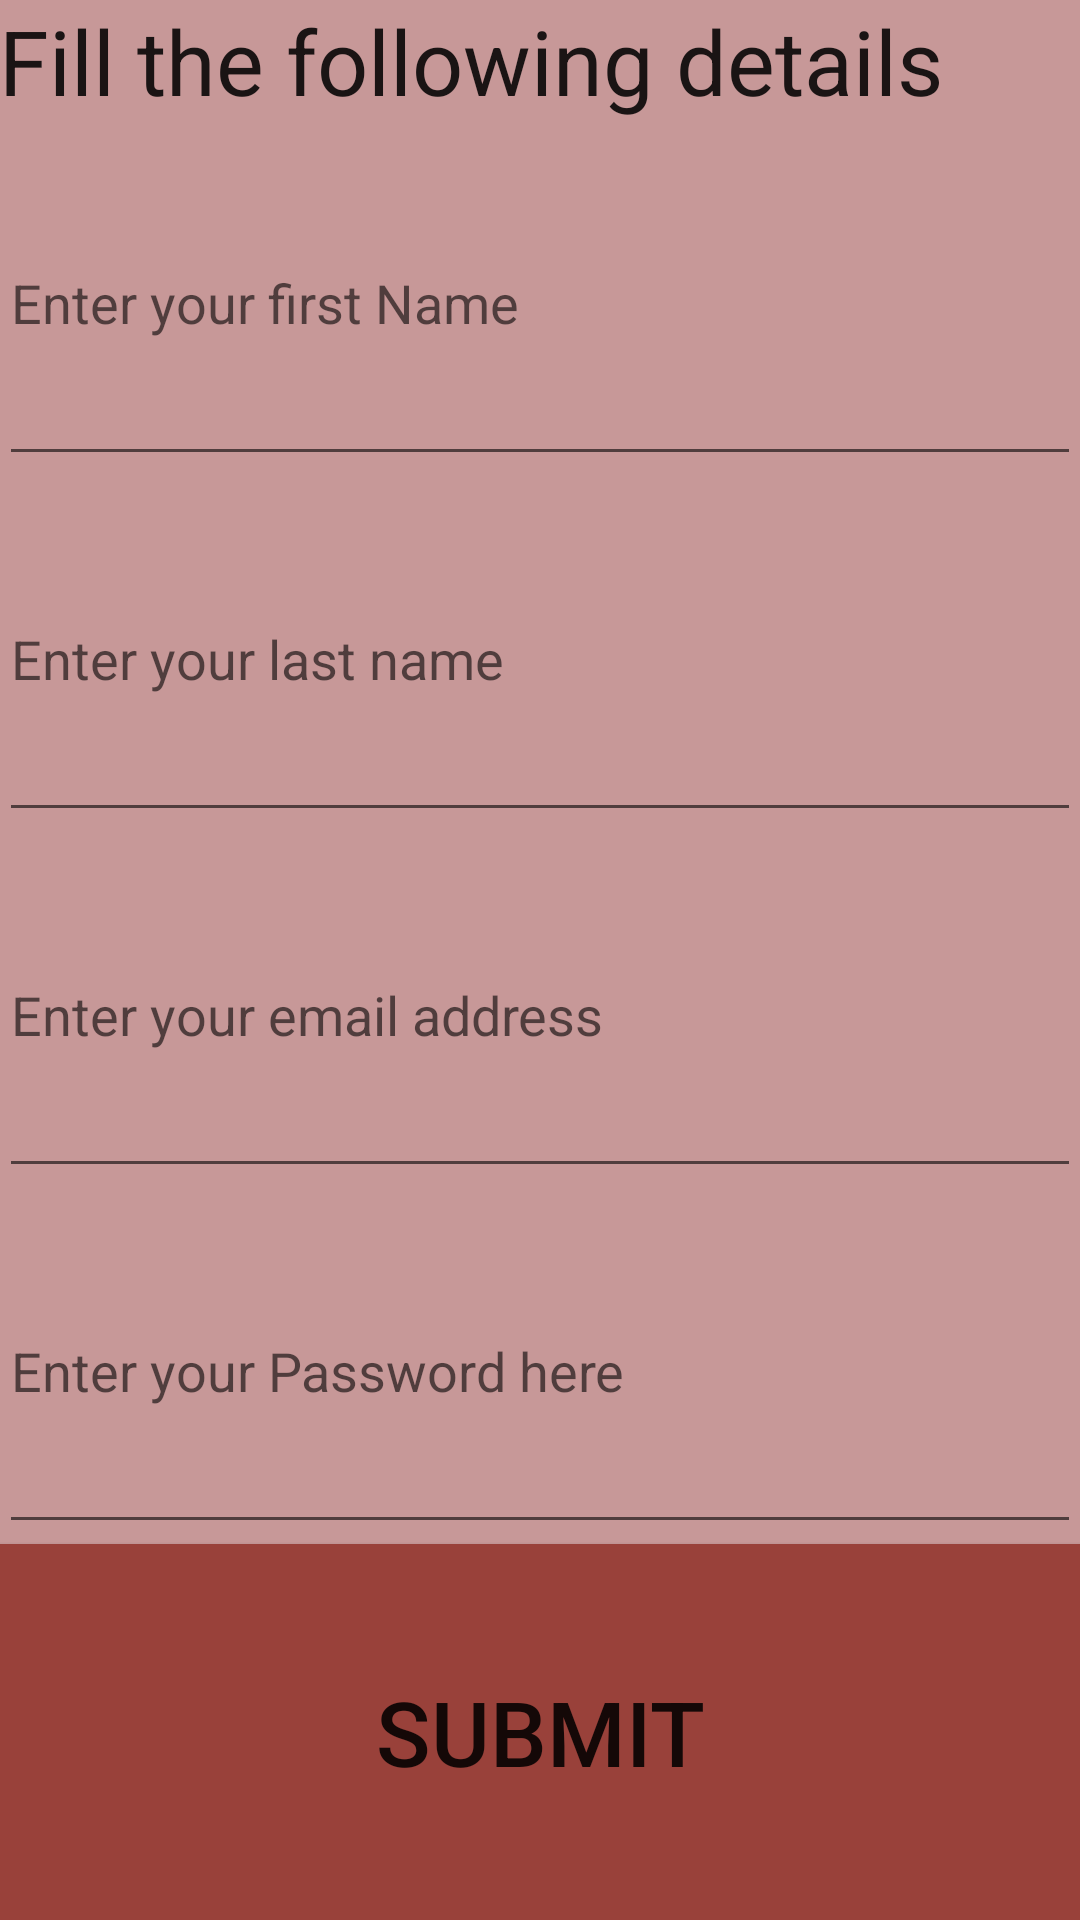

Android layout source for this screen:
<!-- AndroidManifest.xml: application theme AppTheme -->
<!-- res/layout/activity_sign_up.xml -->
<?xml version="1.0" encoding="utf-8"?>

<LinearLayout
    xmlns:android="http://schemas.android.com/apk/res/android"
    xmlns:tools="http://schemas.android.com/tools"
    android:layout_width="match_parent"
    android:layout_height="match_parent"
    android:orientation="vertical"
    android:paddingLeft="@dimen/activity_horizontal_margin"
    android:paddingRight="@dimen/activity_horizontal_margin"
    android:paddingTop="@dimen/activity_vertical_margin"
    android:paddingBottom="@dimen/activity_vertical_margin"
    android:background="#9ca75a5a"
    tools:context="com.example.sourabh.e_cardcreator.SignUpActivity">

    <TextView
        android:layout_width="match_parent"
        android:layout_height="wrap_content"
        android:textAppearance="?android:attr/textAppearanceLarge"
        android:text="Fill the following details"
        android:layout_gravity="clip_horizontal"
        android:textSize="30sp"
        android:id="@+id/textView2" />

    <EditText
        android:layout_width="match_parent"
        android:layout_height="wrap_content"
        android:inputType="textPersonName"
        android:hint="Enter your first Name"
        android:ems="10"
        android:layout_weight="1"
        android:id="@+id/fnameditext"
        />

    <EditText
        android:layout_width="match_parent"
        android:layout_height="wrap_content"
        android:inputType="textPersonName"
        android:hint="Enter your last name"
        android:ems="10"
        android:layout_weight="1"
        android:id="@+id/lnameditext" />


    <EditText
        android:layout_width="match_parent"
        android:layout_height="wrap_content"
        android:inputType="textEmailAddress"
        android:ems="10"
        android:hint="Enter your email address"
        android:layout_weight="1"
        android:id="@+id/emaileditext" />

    <EditText
        android:layout_width="match_parent"
        android:layout_height="wrap_content"
        android:inputType="textPassword"
        android:hint="Enter your Password here"
        android:ems="10"
        android:layout_weight="1"
        android:id="@+id/passwordeditext" />

    <Button
        android:layout_width="match_parent"
        android:layout_height="wrap_content"
        android:text="SUBMIT"
        android:textSize="30sp"
        android:layout_weight="1"
        android:id="@+id/button"
        android:onClick="Submit"
        android:layout_gravity="center_horizontal"
        android:background="#99413a"/>
</LinearLayout>
<!-- resources referenced by this layout -->
<resources>
  <style name="AppTheme" parent="Theme.AppCompat.Light.NoActionBar">
          
          <item name="colorPrimary">@color/colorPrimary</item>
          <item name="colorPrimaryDark">@color/colorPrimaryDark</item>
          <item name="colorAccent">@color/colorAccent</item>
  
      </style>
  <!-- not gathered from this repository: default colours our renderer supplied (Android Studio template values) -->
  <color name="colorPrimary">#FF6200EE</color>
  <color name="colorPrimaryDark">#FF3700B3</color>
  <color name="colorAccent">#FF03DAC5</color>
</resources>
